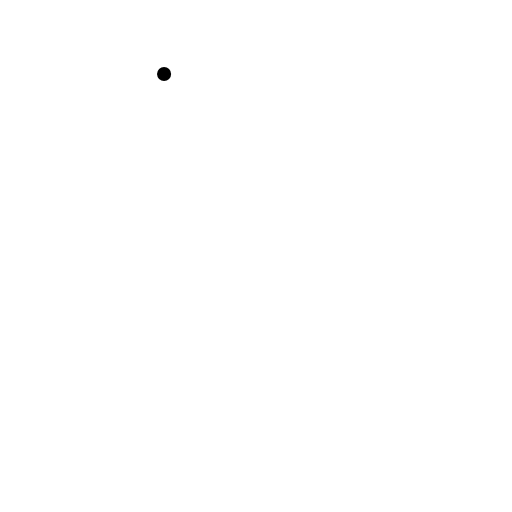
t = 0.00 s
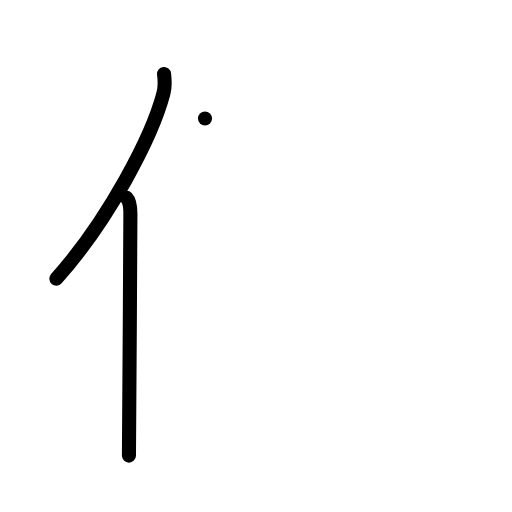
t = 2.00 s
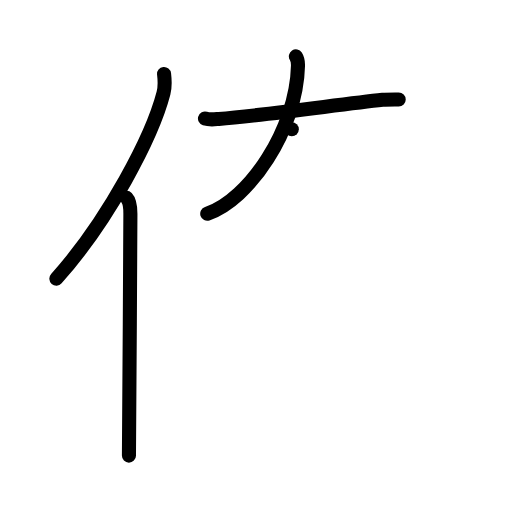
t = 4.00 s
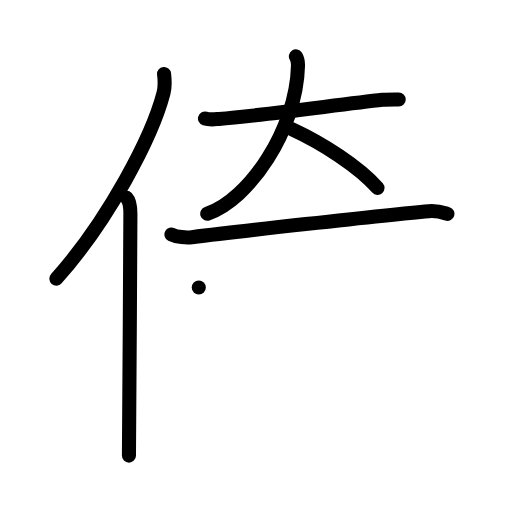
t = 6.00 s
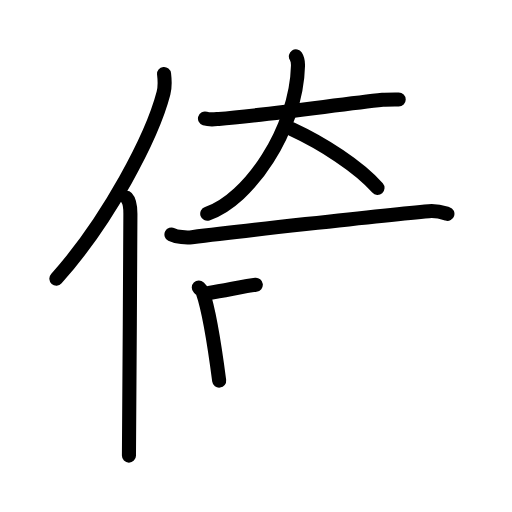
t = 7.17 s
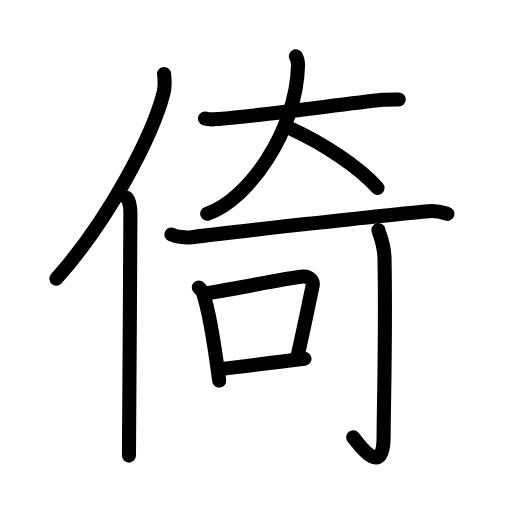
t = 10.00 s

The animated SVG that drew these frames (rendered in a browser with its animation timeline set to each time). Animation: 31 SMIL elements (animate=31); one cycle of 10.00 s.

<?xml version="1.0" encoding="UTF-8"?>
<!--
AniKanjiVG is licensed by CC-BY-SA Paul C. Sommerhoff (https://bitbucket.org/sommerhoff/anikanjivg).
AniKanjiVG uses KanjiVG which is licensed by CC-BY-SA Ulrich Apel (http://kanjivg.tagaini.net).
See also http://creativecommons.org/licenses/by-sa/3.0/
-->
<svg xmlns:kvg='http://kanjivg.tagaini.net' xmlns='http://www.w3.org/2000/svg' width='109' height='109' viewBox='0 0 109 109' style='fill:none;stroke:#000000;stroke-width:3;stroke-linecap:round;stroke-linejoin:round;' id="kvg:kanji_0501a"><g id="kvg:0501a" kvg:element="倚"><g id="kvg:0501a-g1" kvg:element="亻" kvg:variant="true" kvg:original="人" kvg:position="left" kvg:radical="general"><path id="kvg:0501a-s1" kvg:type="㇒" d="M34.93,15.75c0.14,1.18,0.25,2.67-0.13,4.12C32.4,29.07,23.15,46.86,12,59.32"><animate attributeName="d" begin="0.0s" dur="0.5s" from="M34.93,15.75C34.93,15.75,34.93,15.75,34.93,15.75" to="M34.93,15.75c0.14,1.18,0.25,2.67-0.13,4.12" />
<animate attributeName="d" begin="0.5s" dur="0.5s" from="M34.93,15.75c0.14,1.18,0.25,2.67-0.13,4.12c0,0,0,0,0,0,0" to="M34.93,15.75c0.14,1.18,0.25,2.67-0.13,4.12C32.4,29.07,23.15,46.86,12,59.32" />
</path>
<path id="kvg:0501a-s2" kvg:type="㇑" d="M26.96,42.11c0.62,0.64,0.8,2.07,0.8,3.4c0,13.71-0.31,42.26-0.31,51.48"><animate attributeName="d" begin="1.0s" dur="0.5s" from="M26.96,42.11C26.96,42.11,26.96,42.11,26.96,42.11" to="M26.96,42.11c0.62,0.64,0.8,2.07,0.8,3.4" />
<animate attributeName="d" begin="1.5s" dur="0.5s" from="M26.96,42.11c0.62,0.64,0.8,2.07,0.8,3.4c0,0,0,0,0,0,0" to="M26.96,42.11c0.62,0.64,0.8,2.07,0.8,3.4c0,13.71-0.31,42.26-0.31,51.48" />
<animate attributeName="d" begin="0s" dur="1.0s" from="M-100,-100" to="M-100,-100" />
</path>
</g>
<g id="kvg:0501a-g2" kvg:element="奇" kvg:position="right"><g id="kvg:0501a-g3" kvg:element="大" kvg:variant="true" kvg:position="top"><path id="kvg:0501a-s3" kvg:type="㇐" d="M43.64,25.23c1.06,0.33,2.24,0.14,2.94,0.09c9.26-0.7,25.75-3.07,34.88-4.06c0.87-0.09,2.44-0.07,3.42-0.07"><animate attributeName="d" begin="2.0s" dur="0.3333333333333333s" from="M43.64,25.23C43.64,25.23,43.64,25.23,43.64,25.23" to="M43.64,25.23c1.06,0.33,2.24,0.14,2.94,0.09" />
<animate attributeName="d" begin="2.3333333333333335s" dur="0.3333333333333333s" from="M43.64,25.23c1.06,0.33,2.24,0.14,2.94,0.09c0,0,0,0,0,0,0" to="M43.64,25.23c1.06,0.33,2.24,0.14,2.94,0.09c9.26-0.7,25.75-3.07,34.88-4.06" />
<animate attributeName="d" begin="2.6666666666666665s" dur="0.3333333333333333s" from="M43.64,25.23c1.06,0.33,2.24,0.14,2.94,0.09c9.26-0.7,25.75-3.07,34.88-4.06c0,0,0,0,0,0,0" to="M43.64,25.23c1.06,0.33,2.24,0.14,2.94,0.09c9.26-0.7,25.75-3.07,34.88-4.06c0.87-0.09,2.44-0.07,3.42-0.07" />
<animate attributeName="d" begin="0s" dur="2.0s" from="M-100,-100" to="M-100,-100" />
</path>
<path id="kvg:0501a-s4" kvg:type="㇒" d="M62.99,12c0.3,0.46,0.47,0.99,0.45,1.98C63.12,27.63,52.99,42.54,44.12,45.5"><animate attributeName="d" begin="3.0s" dur="0.5s" from="M62.99,12C62.99,12,62.99,12,62.99,12" to="M62.99,12c0.3,0.46,0.47,0.99,0.45,1.98" />
<animate attributeName="d" begin="3.5s" dur="0.5s" from="M62.99,12c0.3,0.46,0.47,0.99,0.45,1.98c0,0,0,0,0,0,0" to="M62.99,12c0.3,0.46,0.47,0.99,0.45,1.98C63.12,27.63,52.99,42.54,44.12,45.5" />
<animate attributeName="d" begin="0s" dur="3.0s" from="M-100,-100" to="M-100,-100" />
</path>
<path id="kvg:0501a-s5" kvg:type="㇔/㇏" d="M62.12,27.5c6.59,3.04,14.22,7.96,18.25,12.5"><animate attributeName="d" begin="4.0s" dur="1.0s" from="M62.12,27.5C62.12,27.5,62.12,27.5,62.12,27.5" to="M62.12,27.5c6.59,3.04,14.22,7.96,18.25,12.5" />
<animate attributeName="d" begin="0s" dur="4.0s" from="M-100,-100" to="M-100,-100" />
</path>
</g>
<g id="kvg:0501a-g4" kvg:element="可" kvg:position="bottom"><g id="kvg:0501a-g5" kvg:element="丁" kvg:part="1"><g id="kvg:0501a-g6" kvg:element="一"><path id="kvg:0501a-s6" kvg:type="㇐" d="M36.5,49.92c1.14,0.58,3.22,0.72,4.35,0.58c6.77-0.83,41.03-4.77,50.43-5.54c1.89-0.15,3.03,0.28,3.97,0.57"><animate attributeName="d" begin="5.0s" dur="0.3333333333333333s" from="M36.5,49.92C36.5,49.92,36.5,49.92,36.5,49.92" to="M36.5,49.92c1.14,0.58,3.22,0.72,4.35,0.58" />
<animate attributeName="d" begin="5.333333333333333s" dur="0.3333333333333333s" from="M36.5,49.92c1.14,0.58,3.22,0.72,4.35,0.58c0,0,0,0,0,0,0" to="M36.5,49.92c1.14,0.58,3.22,0.72,4.35,0.58c6.77-0.83,41.03-4.77,50.43-5.54" />
<animate attributeName="d" begin="5.666666666666667s" dur="0.3333333333333333s" from="M36.5,49.92c1.14,0.58,3.22,0.72,4.35,0.58c6.77-0.83,41.03-4.77,50.43-5.54c0,0,0,0,0,0,0" to="M36.5,49.92c1.14,0.58,3.22,0.72,4.35,0.58c6.77-0.83,41.03-4.77,50.43-5.54c1.89-0.15,3.03,0.28,3.97,0.57" />
<animate attributeName="d" begin="0s" dur="5.0s" from="M-100,-100" to="M-100,-100" />
</path>
</g>
</g>
<g id="kvg:0501a-g7" kvg:element="口"><path id="kvg:0501a-s7" kvg:type="㇑" d="M42.32,61.21c0.35,0.35,0.71,0.64,0.86,1.08c1.21,3.48,2.66,12.48,3.48,18.74"><animate attributeName="d" begin="6.0s" dur="0.5s" from="M42.32,61.21C42.32,61.21,42.32,61.21,42.32,61.21" to="M42.32,61.21c0.35,0.35,0.71,0.64,0.86,1.08" />
<animate attributeName="d" begin="6.5s" dur="0.5s" from="M42.32,61.21c0.35,0.35,0.71,0.64,0.86,1.08c0,0,0,0,0,0,0" to="M42.32,61.21c0.35,0.35,0.71,0.64,0.86,1.08c1.21,3.48,2.66,12.48,3.48,18.74" />
<animate attributeName="d" begin="0s" dur="6.0s" from="M-100,-100" to="M-100,-100" />
</path>
<path id="kvg:0501a-s8" kvg:type="㇕b" d="M44.49,62.37c7.14-1.14,15.81-3.03,19.9-3.49c1.49-0.17,2.39,0.99,2.17,1.97c-0.89,4.07-1.92,9.38-3.23,15"><animate attributeName="d" begin="7.0s" dur="0.3333333333333333s" from="M44.49,62.37C44.49,62.37,44.49,62.37,44.49,62.37" to="M44.49,62.37c7.14-1.14,15.81-3.03,19.9-3.49" />
<animate attributeName="d" begin="7.333333333333333s" dur="0.3333333333333333s" from="M44.49,62.37c7.14-1.14,15.81-3.03,19.9-3.49c0,0,0,0,0,0,0" to="M44.49,62.37c7.14-1.14,15.81-3.03,19.9-3.49c1.49-0.17,2.39,0.99,2.17,1.97" />
<animate attributeName="d" begin="7.666666666666667s" dur="0.3333333333333333s" from="M44.49,62.37c7.14-1.14,15.81-3.03,19.9-3.49c1.49-0.17,2.39,0.99,2.17,1.97c0,0,0,0,0,0,0" to="M44.49,62.37c7.14-1.14,15.81-3.03,19.9-3.49c1.49-0.17,2.39,0.99,2.17,1.97c-0.89,4.07-1.92,9.38-3.23,15" />
<animate attributeName="d" begin="0s" dur="7.0s" from="M-100,-100" to="M-100,-100" />
</path>
<path id="kvg:0501a-s9" kvg:type="㇐b" d="M46.83,78.57c4.8-0.52,11.41-1.41,18-2.21"><animate attributeName="d" begin="8.0s" dur="1.0s" from="M46.83,78.57C46.83,78.57,46.83,78.57,46.83,78.57" to="M46.83,78.57c4.8-0.52,11.41-1.41,18-2.21" />
<animate attributeName="d" begin="0s" dur="8.0s" from="M-100,-100" to="M-100,-100" />
</path>
</g>
<g id="kvg:0501a-g8" kvg:element="丁" kvg:part="2"><g id="kvg:0501a-g9" kvg:element="亅"><path id="kvg:0501a-s10" kvg:type="㇚" d="M80.55,48.97c0.06,0.53,1.24,2.75,1.31,6.1c0.3,16.08-0.19,32.27-0.19,37.75c0,9.39-5.36,1.66-6.47,0.28"><animate attributeName="d" begin="9.0s" dur="0.3333333333333333s" from="M80.55,48.97C80.55,48.97,80.55,48.97,80.55,48.97" to="M80.55,48.97c0.06,0.53,1.24,2.75,1.31,6.1" />
<animate attributeName="d" begin="9.333333333333334s" dur="0.3333333333333333s" from="M80.55,48.97c0.06,0.53,1.24,2.75,1.31,6.1c0,0,0,0,0,0,0" to="M80.55,48.97c0.06,0.53,1.24,2.75,1.31,6.1c0.3,16.08-0.19,32.27-0.19,37.75" />
<animate attributeName="d" begin="9.666666666666666s" dur="0.3333333333333333s" from="M80.55,48.97c0.06,0.53,1.24,2.75,1.31,6.1c0.3,16.08-0.19,32.27-0.19,37.75c0,0,0,0,0,0,0" to="M80.55,48.97c0.06,0.53,1.24,2.75,1.31,6.1c0.3,16.08-0.19,32.27-0.19,37.75c0,9.39-5.36,1.66-6.47,0.28" />
<animate attributeName="d" begin="0s" dur="9.0s" from="M-100,-100" to="M-100,-100" />
</path>
</g>
</g>
</g>
</g>
</g>
</svg>
